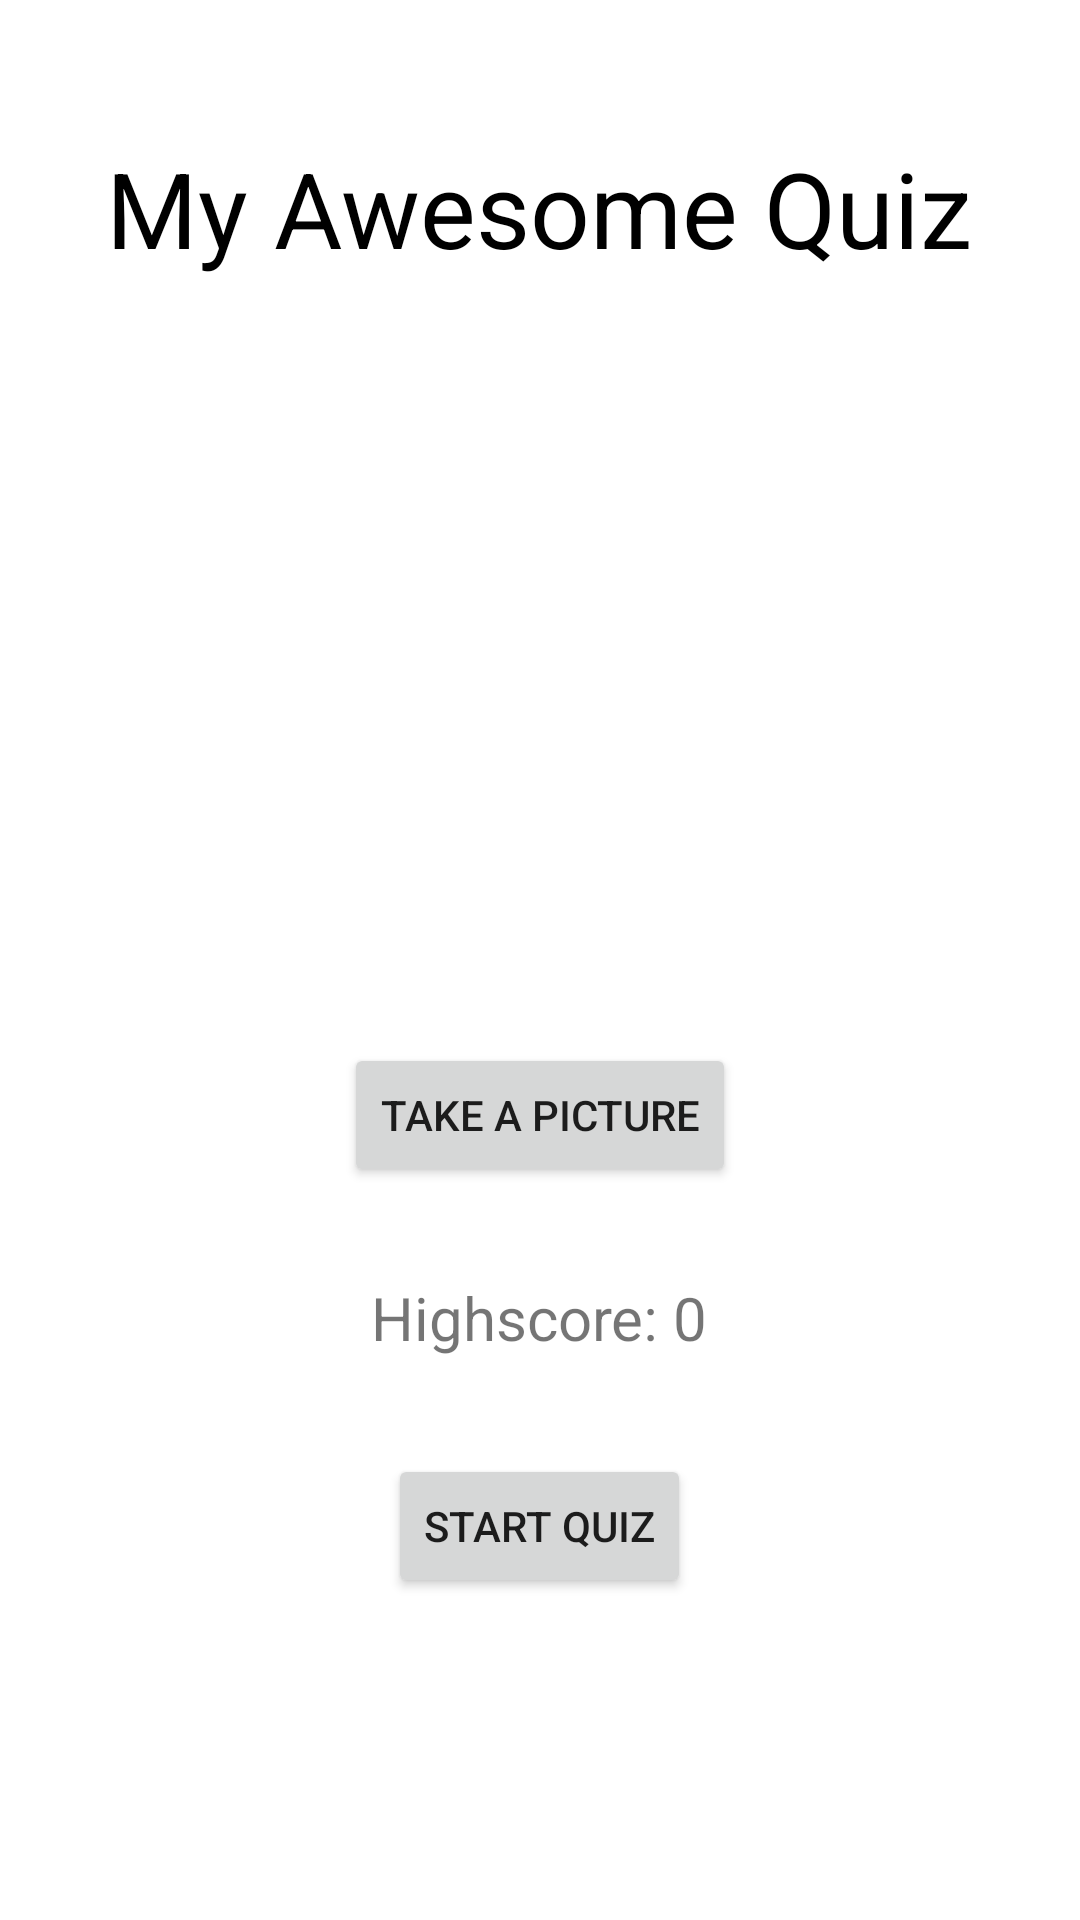

Here is an Android app screen rendered from its layout file. Give the layout XML and the strings, colors and styles it references.
<!-- AndroidManifest.xml: application theme Theme.MyQuizApp -->
<!-- res/layout/activity_home.xml -->
<?xml version="1.0" encoding="utf-8"?>

<RelativeLayout
    xmlns:android="http://schemas.android.com/apk/res/android"
    xmlns:app="http://schemas.android.com/apk/res-auto"
    xmlns:tools="http://schemas.android.com/tools"
    android:layout_width="match_parent"
    android:layout_height="match_parent"
    android:padding="16dp"
    tools:context=".HomeActivity">

    <TextView
        android:layout_width="wrap_content"
        android:layout_height="wrap_content"
        android:id="@+id/title"
        android:layout_centerHorizontal="true"
        android:layout_marginTop="30dp"
        android:text="My Awesome Quiz"
        android:textColor="@android:color/black"
        android:textSize="35sp" />

    <ImageView
        android:layout_width="200dp"
        android:layout_height="200dp"
        android:src="@mipmap/ic_launcher"
        android:layout_below="@id/title"
        android:layout_centerHorizontal="true"
        android:layout_marginTop="55dp"
        android:id="@+id/imageView"/>

    <Button
        android:id="@+id/button_upload"
        android:layout_width="wrap_content"
        android:layout_height="wrap_content"
        android:layout_below="@id/imageView"
        android:layout_centerInParent="true"
        android:text="Take a Picture" />

    <TextView
        android:id="@+id/text_view_highscore"
        android:layout_width="wrap_content"
        android:layout_height="wrap_content"
        android:layout_below="@id/button_upload"
        android:layout_centerHorizontal="true"
        android:layout_marginBottom="32dp"
        android:layout_marginTop="30dp"
        android:text="Highscore: 0"
        android:textSize="20sp" />

    <Button
        android:id="@+id/button_start_quiz"
        android:layout_width="wrap_content"
        android:layout_height="wrap_content"
        android:layout_below="@id/text_view_highscore"
        android:layout_centerInParent="true"
        android:text="Start Quiz" />

    <TextView
        android:layout_width="wrap_content"
        android:layout_height="wrap_content"
        android:id="@+id/passedEmail"
        android:layout_centerHorizontal="true"
        android:layout_marginTop="50dp"
        android:text=""
        android:textColor="@android:color/black"
        android:layout_below="@id/button_start_quiz"
        android:textSize="20sp" />


</RelativeLayout>
<!-- resources referenced by this layout -->
<resources>
  <style name="Theme.MyQuizApp" parent="Theme.MaterialComponents.DayNight.DarkActionBar">
          
          <item name="colorPrimary">@color/purple_500</item>
          <item name="colorPrimaryVariant">@color/purple_700</item>
          <item name="colorOnPrimary">@color/white</item>
          
          <item name="colorSecondary">@color/teal_200</item>
          <item name="colorSecondaryVariant">@color/teal_700</item>
          <item name="colorOnSecondary">@color/black</item>
          
          <item name="android:statusBarColor" tools:targetApi="l">?attr/colorPrimaryVariant</item>
          
      </style>
  <!-- not gathered from this repository: default colours our renderer supplied (Android Studio template values) -->
  <color name="purple_500">#FF6200EE</color>
  <color name="purple_700">#FF3700B3</color>
  <color name="teal_200">#FF03DAC5</color>
  <color name="teal_700">#FF018786</color>
  <color name="black">#FF000000</color>
  <color name="white">#FFFFFFFF</color>
</resources>
